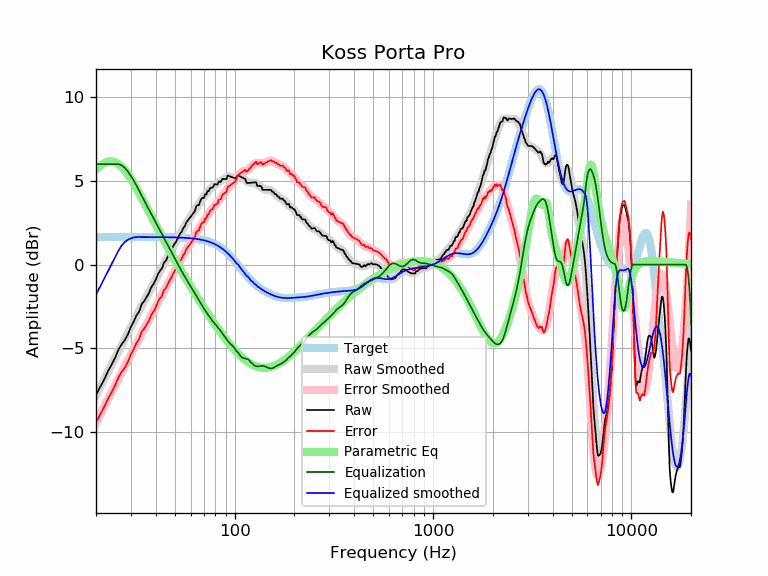

Source data for this figure (header and first rows):
frequency, raw, error, smoothed, error_smoothed, equalization, parametric_eq, equalized_raw, equalized_smoothed, target
20, -7.78, -9.43, -7.80, -9.45, 6.00, 5.68, -1.78, -1.80, 1.65
21, -7.32, -8.96, -7.31, -8.95, 6.00, 5.91, -1.32, -1.31, 1.65
22, -6.86, -8.51, -6.84, -8.48, 6.00, 6.07, -0.86, -0.84, 1.65
23, -6.36, -8.01, -6.38, -8.03, 6.00, 6.16, -0.36, -0.38, 1.65
24, -5.97, -7.61, -5.95, -7.60, 6.00, 6.17, 0.03, 0.05, 1.65
25, -5.55, -7.20, -5.54, -7.19, 6.00, 6.12, 0.45, 0.46, 1.65
26, -5.05, -6.70, -5.15, -6.80, 6.00, 6.00, 0.95, 0.85, 1.65
27, -4.74, -6.39, -4.77, -6.42, 5.93, 5.83, 1.18, 1.15, 1.65
28, -4.49, -6.14, -4.41, -6.06, 5.77, 5.62, 1.28, 1.36, 1.65
29, -4.15, -5.79, -4.06, -5.71, 5.55, 5.38, 1.41, 1.49, 1.65
30, -3.71, -5.36, -3.72, -5.37, 5.29, 5.12, 1.58, 1.57, 1.65
31, -3.40, -5.04, -3.39, -5.04, 5.02, 4.85, 1.62, 1.62, 1.65
32, -3.03, -4.67, -3.07, -4.72, 4.72, 4.56, 1.69, 1.65, 1.65
33, -2.80, -4.45, -2.76, -4.41, 4.41, 4.27, 1.61, 1.65, 1.65
34, -2.36, -4.01, -2.47, -4.11, 4.11, 3.99, 1.75, 1.65, 1.65
35, -2.17, -3.82, -2.18, -3.83, 3.83, 3.70, 1.65, 1.65, 1.65
36, -1.93, -3.58, -1.90, -3.55, 3.55, 3.43, 1.62, 1.65, 1.65
37, -1.69, -3.34, -1.64, -3.28, 3.28, 3.15, 1.59, 1.64, 1.64
38, -1.35, -2.99, -1.38, -3.02, 3.02, 2.89, 1.67, 1.64, 1.64
39, -1.16, -2.80, -1.13, -2.77, 2.77, 2.63, 1.61, 1.64, 1.64
40, -0.91, -2.55, -0.88, -2.52, 2.52, 2.38, 1.61, 1.64, 1.64
41, -0.59, -2.23, -0.64, -2.28, 2.28, 2.14, 1.69, 1.64, 1.64
42, -0.37, -2.01, -0.40, -2.04, 2.04, 1.90, 1.67, 1.64, 1.64
43, -0.23, -1.87, -0.17, -1.81, 1.81, 1.68, 1.58, 1.64, 1.64
44, 0.12, -1.52, 0.05, -1.59, 1.59, 1.46, 1.70, 1.64, 1.64
45, 0.23, -1.41, 0.27, -1.37, 1.37, 1.24, 1.60, 1.64, 1.64
46, 0.46, -1.17, 0.48, -1.16, 1.16, 1.04, 1.62, 1.64, 1.64
47, 0.70, -0.94, 0.68, -0.95, 0.95, 0.84, 1.65, 1.63, 1.63
48, 0.86, -0.77, 0.88, -0.75, 0.75, 0.64, 1.61, 1.63, 1.63
49, 1.11, -0.52, 1.08, -0.55, 0.55, 0.45, 1.66, 1.63, 1.63
50, 1.27, -0.35, 1.27, -0.35, 0.35, 0.27, 1.62, 1.63, 1.63
51, 1.43, -0.19, 1.46, -0.16, 0.16, 0.09, 1.59, 1.62, 1.62
52, 1.66, 0.04, 1.64, 0.02, -0.02, -0.08, 1.64, 1.62, 1.62
53, 1.84, 0.22, 1.82, 0.21, -0.21, -0.25, 1.63, 1.62, 1.62
54, 1.95, 0.34, 1.99, 0.38, -0.38, -0.41, 1.57, 1.61, 1.61
55, 2.18, 0.57, 2.16, 0.55, -0.55, -0.57, 1.63, 1.61, 1.61
56, 2.29, 0.68, 2.31, 0.71, -0.71, -0.73, 1.58, 1.60, 1.60
57, 2.52, 0.92, 2.46, 0.87, -0.87, -0.88, 1.65, 1.60, 1.60
58, 2.64, 1.05, 2.60, 1.01, -1.01, -1.03, 1.62, 1.59, 1.59
59, 2.75, 1.16, 2.74, 1.16, -1.16, -1.17, 1.59, 1.58, 1.58
60, 2.86, 1.28, 2.87, 1.30, -1.30, -1.32, 1.56, 1.58, 1.58
61, 2.98, 1.41, 3.00, 1.44, -1.44, -1.45, 1.54, 1.57, 1.57
62, 3.09, 1.53, 3.13, 1.57, -1.57, -1.59, 1.51, 1.56, 1.56
63, 3.21, 1.66, 3.26, 1.71, -1.71, -1.72, 1.49, 1.55, 1.55
64, 3.48, 1.94, 3.39, 1.85, -1.85, -1.85, 1.63, 1.54, 1.54
65, 3.55, 2.02, 3.52, 1.99, -1.99, -1.98, 1.56, 1.53, 1.53
66, 3.55, 2.04, 3.64, 2.12, -2.12, -2.10, 1.43, 1.51, 1.51
67, 3.78, 2.28, 3.76, 2.26, -2.26, -2.23, 1.53, 1.50, 1.50
68, 3.94, 2.45, 3.87, 2.38, -2.38, -2.35, 1.56, 1.49, 1.49
69, 3.99, 2.52, 3.97, 2.50, -2.50, -2.46, 1.49, 1.47, 1.47
70, 3.98, 2.53, 4.07, 2.62, -2.62, -2.58, 1.36, 1.45, 1.45
71, 4.20, 2.77, 4.17, 2.73, -2.73, -2.69, 1.47, 1.44, 1.44
72, 4.20, 2.78, 4.26, 2.84, -2.84, -2.80, 1.35, 1.42, 1.42
73, 4.40, 3.00, 4.34, 2.95, -2.95, -2.91, 1.45, 1.40, 1.40
74, 4.39, 3.01, 4.42, 3.05, -3.05, -3.01, 1.33, 1.37, 1.37
75, 4.55, 3.20, 4.50, 3.15, -3.15, -3.12, 1.40, 1.35, 1.35
76, 4.60, 3.27, 4.57, 3.24, -3.24, -3.22, 1.35, 1.32, 1.32
77, 4.59, 3.30, 4.63, 3.33, -3.33, -3.32, 1.26, 1.30, 1.30
78, 4.65, 3.38, 4.68, 3.42, -3.42, -3.42, 1.24, 1.27, 1.27
79, 4.81, 3.57, 4.73, 3.50, -3.50, -3.51, 1.31, 1.24, 1.24
... 553 more rows
